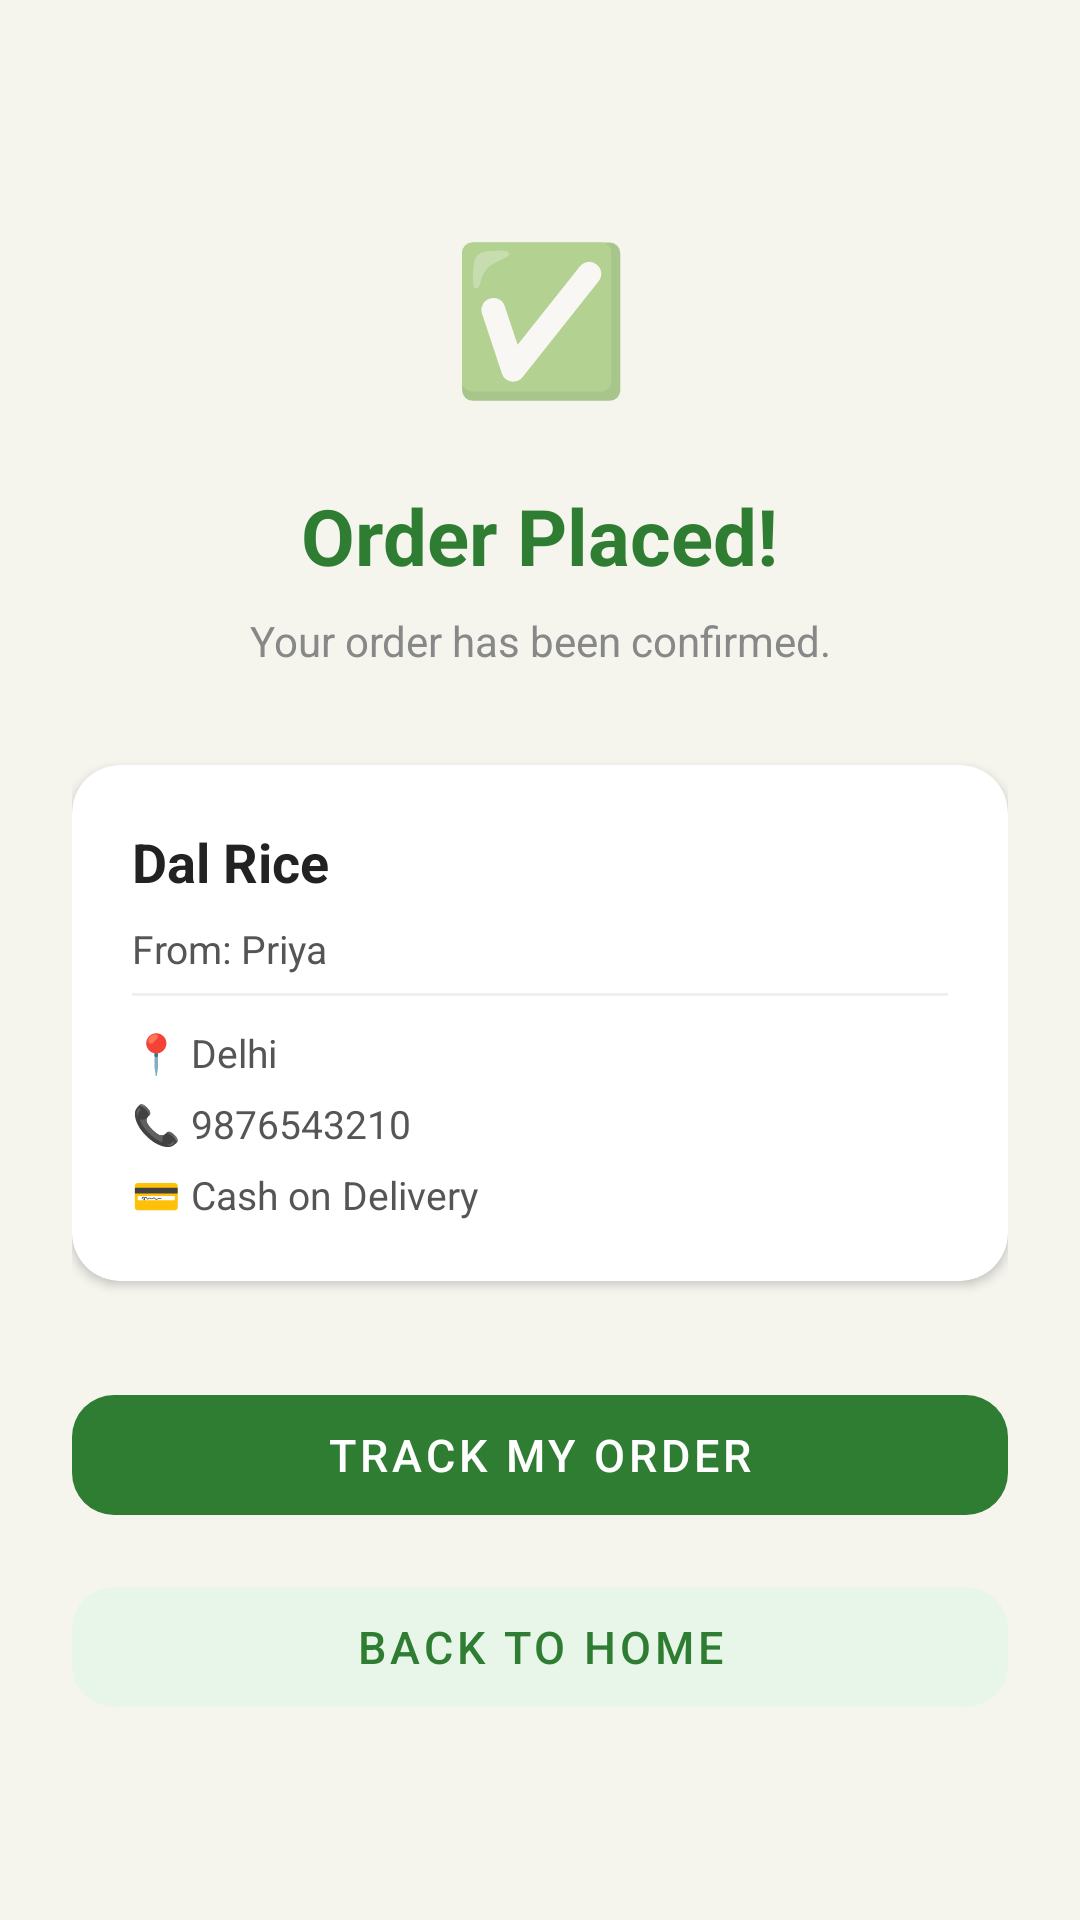

This screen was rendered from an Android layout file. Write that file and the resources it references.
<!-- AndroidManifest.xml: application theme Theme.FoodBridge -->
<!-- res/layout/activity_order_confirmation.xml -->
<?xml version="1.0" encoding="utf-8"?>
<LinearLayout
    xmlns:android="http://schemas.android.com/apk/res/android"
    xmlns:app="http://schemas.android.com/apk/res-auto"
    android:layout_width="match_parent"
    android:layout_height="match_parent"
    android:orientation="vertical"
    android:gravity="center"
    android:padding="24dp"
    android:background="#F5F5EE">

    
    <TextView
        android:layout_width="80dp"
        android:layout_height="80dp"
        android:text="✅"
        android:textSize="48sp"
        android:gravity="center"
        android:layout_marginBottom="16dp" />

    <TextView
        android:layout_width="wrap_content"
        android:layout_height="wrap_content"
        android:text="Order Placed!"
        android:textSize="26sp"
        android:textStyle="bold"
        android:textColor="#2E7D32"
        android:layout_marginBottom="8dp" />

    <TextView
        android:layout_width="wrap_content"
        android:layout_height="wrap_content"
        android:text="Your order has been confirmed."
        android:textSize="14sp"
        android:textColor="#888888"
        android:gravity="center"
        android:layout_marginBottom="32dp" />

    
    <androidx.cardview.widget.CardView
        android:layout_width="match_parent"
        android:layout_height="wrap_content"
        android:layout_marginBottom="32dp"
        app:cardCornerRadius="16dp"
        app:cardElevation="2dp"
        app:cardBackgroundColor="#FFFFFF">

        <LinearLayout
            android:layout_width="match_parent"
            android:layout_height="wrap_content"
            android:orientation="vertical"
            android:padding="20dp">

            <TextView
                android:id="@+id/tvFoodName"
                android:layout_width="wrap_content"
                android:layout_height="wrap_content"
                android:text="Dal Rice"
                android:textSize="18sp"
                android:textStyle="bold"
                android:textColor="#222222"
                android:layout_marginBottom="8dp" />

            <TextView
                android:id="@+id/tvDonorName"
                android:layout_width="wrap_content"
                android:layout_height="wrap_content"
                android:text="From: Priya"
                android:textSize="13sp"
                android:textColor="#555555"
                android:layout_marginBottom="6dp" />

            <View
                android:layout_width="match_parent"
                android:layout_height="1dp"
                android:background="#F0F0F0"
                android:layout_marginBottom="10dp" />

            <TextView
                android:id="@+id/tvAddress"
                android:layout_width="wrap_content"
                android:layout_height="wrap_content"
                android:text="📍 Delhi"
                android:textSize="13sp"
                android:textColor="#555555"
                android:layout_marginBottom="6dp" />

            <TextView
                android:id="@+id/tvContact"
                android:layout_width="wrap_content"
                android:layout_height="wrap_content"
                android:text="📞 9876543210"
                android:textSize="13sp"
                android:textColor="#555555"
                android:layout_marginBottom="6dp" />

            <TextView
                android:id="@+id/tvPaymentMethod"
                android:layout_width="wrap_content"
                android:layout_height="wrap_content"
                android:text="💳 Cash on Delivery"
                android:textSize="13sp"
                android:textColor="#555555" />

        </LinearLayout>
    </androidx.cardview.widget.CardView>

    <com.google.android.material.button.MaterialButton
        android:id="@+id/btnTrackOrder"
        android:layout_width="match_parent"
        android:layout_height="52dp"
        android:text="Track My Order"
        android:textSize="15sp"
        android:textColor="#FFFFFF"
        app:backgroundTint="#2E7D32"
        app:cornerRadius="14dp"
        android:stateListAnimator="@null"
        android:layout_marginBottom="12dp" />

    <com.google.android.material.button.MaterialButton
        android:id="@+id/btnGoHome"
        android:layout_width="match_parent"
        android:layout_height="52dp"
        android:text="Back to Home"
        android:textSize="15sp"
        android:textColor="#2E7D32"
        app:backgroundTint="#E8F5E9"
        app:cornerRadius="14dp"
        android:stateListAnimator="@null" />

</LinearLayout>
<!-- resources referenced by this layout -->
<resources>
  <style name="Theme.FoodBridge" parent="Theme.MaterialComponents.Light.NoActionBar">
          <item name="colorPrimary">#2E7D32</item>
          <item name="colorPrimaryVariant">#1B5E20</item>
          <item name="colorOnPrimary">#FFFFFF</item>
          <item name="android:windowBackground">#F5F5EE</item>
          <item name="android:statusBarColor">#2E7D32</item>
      </style>
</resources>
